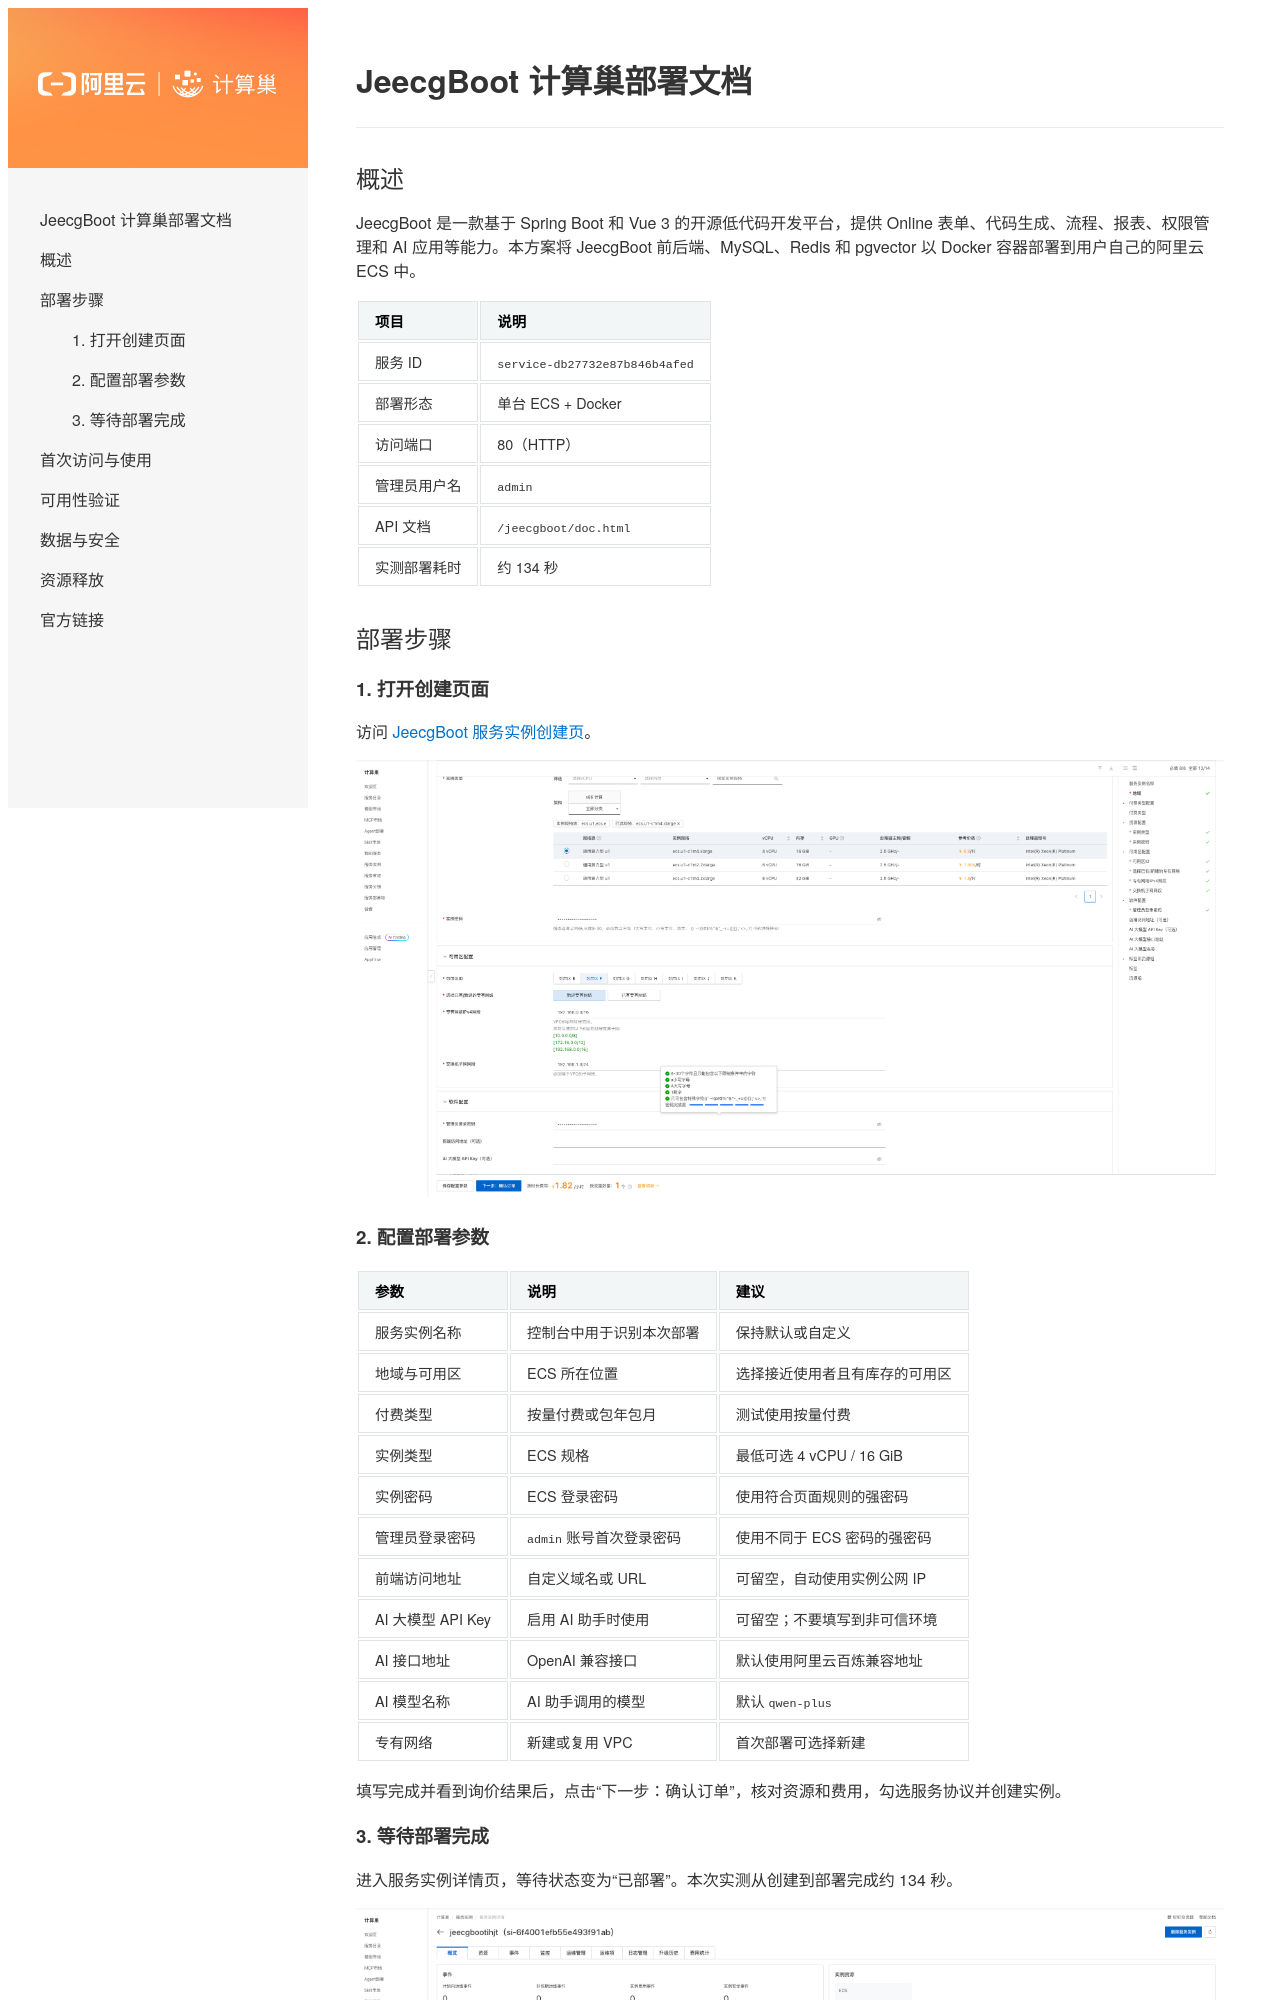

repository: aliyun-computenest/quickstart-jeecgboot · page: index.html · generator: mkdocs

# JeecgBoot 计算巢部署文档

## 概述

JeecgBoot 是一款基于 Spring Boot 和 Vue 3 的开源低代码开发平台，提供 Online 表单、代码生成、流程、报表、权限管理和 AI 应用等能力。本方案将 JeecgBoot 前后端、MySQL、Redis 和 pgvector 以 Docker 容器部署到用户自己的阿里云 ECS 中。

| 项目 | 说明 |
| --- | --- |
| 服务 ID | `service-db27732e87b846b4afed` |
| 部署形态 | 单台 ECS + Docker |
| 访问端口 | 80（HTTP） |
| 管理员用户名 | `admin` |
| API 文档 | `/jeecgboot/doc.html` |
| 实测部署耗时 | 约 134 秒 |

## 部署步骤

### 1. 打开创建页面

访问 [JeecgBoot 服务实例创建页](https://computenest.console.aliyun.com/service/instance/create/cn-hangzhou?type=user&ServiceId=service-db27732e87b846b4afed)。

![创建服务实例](images/create-instance.png)

### 2. 配置部署参数

| 参数 | 说明 | 建议 |
| --- | --- | --- |
| 服务实例名称 | 控制台中用于识别本次部署 | 保持默认或自定义 |
| 地域与可用区 | ECS 所在位置 | 选择接近使用者且有库存的可用区 |
| 付费类型 | 按量付费或包年包月 | 测试使用按量付费 |
| 实例类型 | ECS 规格 | 最低可选 4 vCPU / 16 GiB |
| 实例密码 | ECS 登录密码 | 使用符合页面规则的强密码 |
| 管理员登录密码 | `admin` 账号首次登录密码 | 使用不同于 ECS 密码的强密码 |
| 前端访问地址 | 自定义域名或 URL | 可留空，自动使用实例公网 IP |
| AI 大模型 API Key | 启用 AI 助手时使用 | 可留空；不要填写到非可信环境 |
| AI 接口地址 | OpenAI 兼容接口 | 默认使用阿里云百炼兼容地址 |
| AI 模型名称 | AI 助手调用的模型 | 默认 `qwen-plus` |
| 专有网络 | 新建或复用 VPC | 首次部署可选择新建 |

填写完成并看到询价结果后，点击“下一步：确认订单”，核对资源和费用，勾选服务协议并创建实例。
